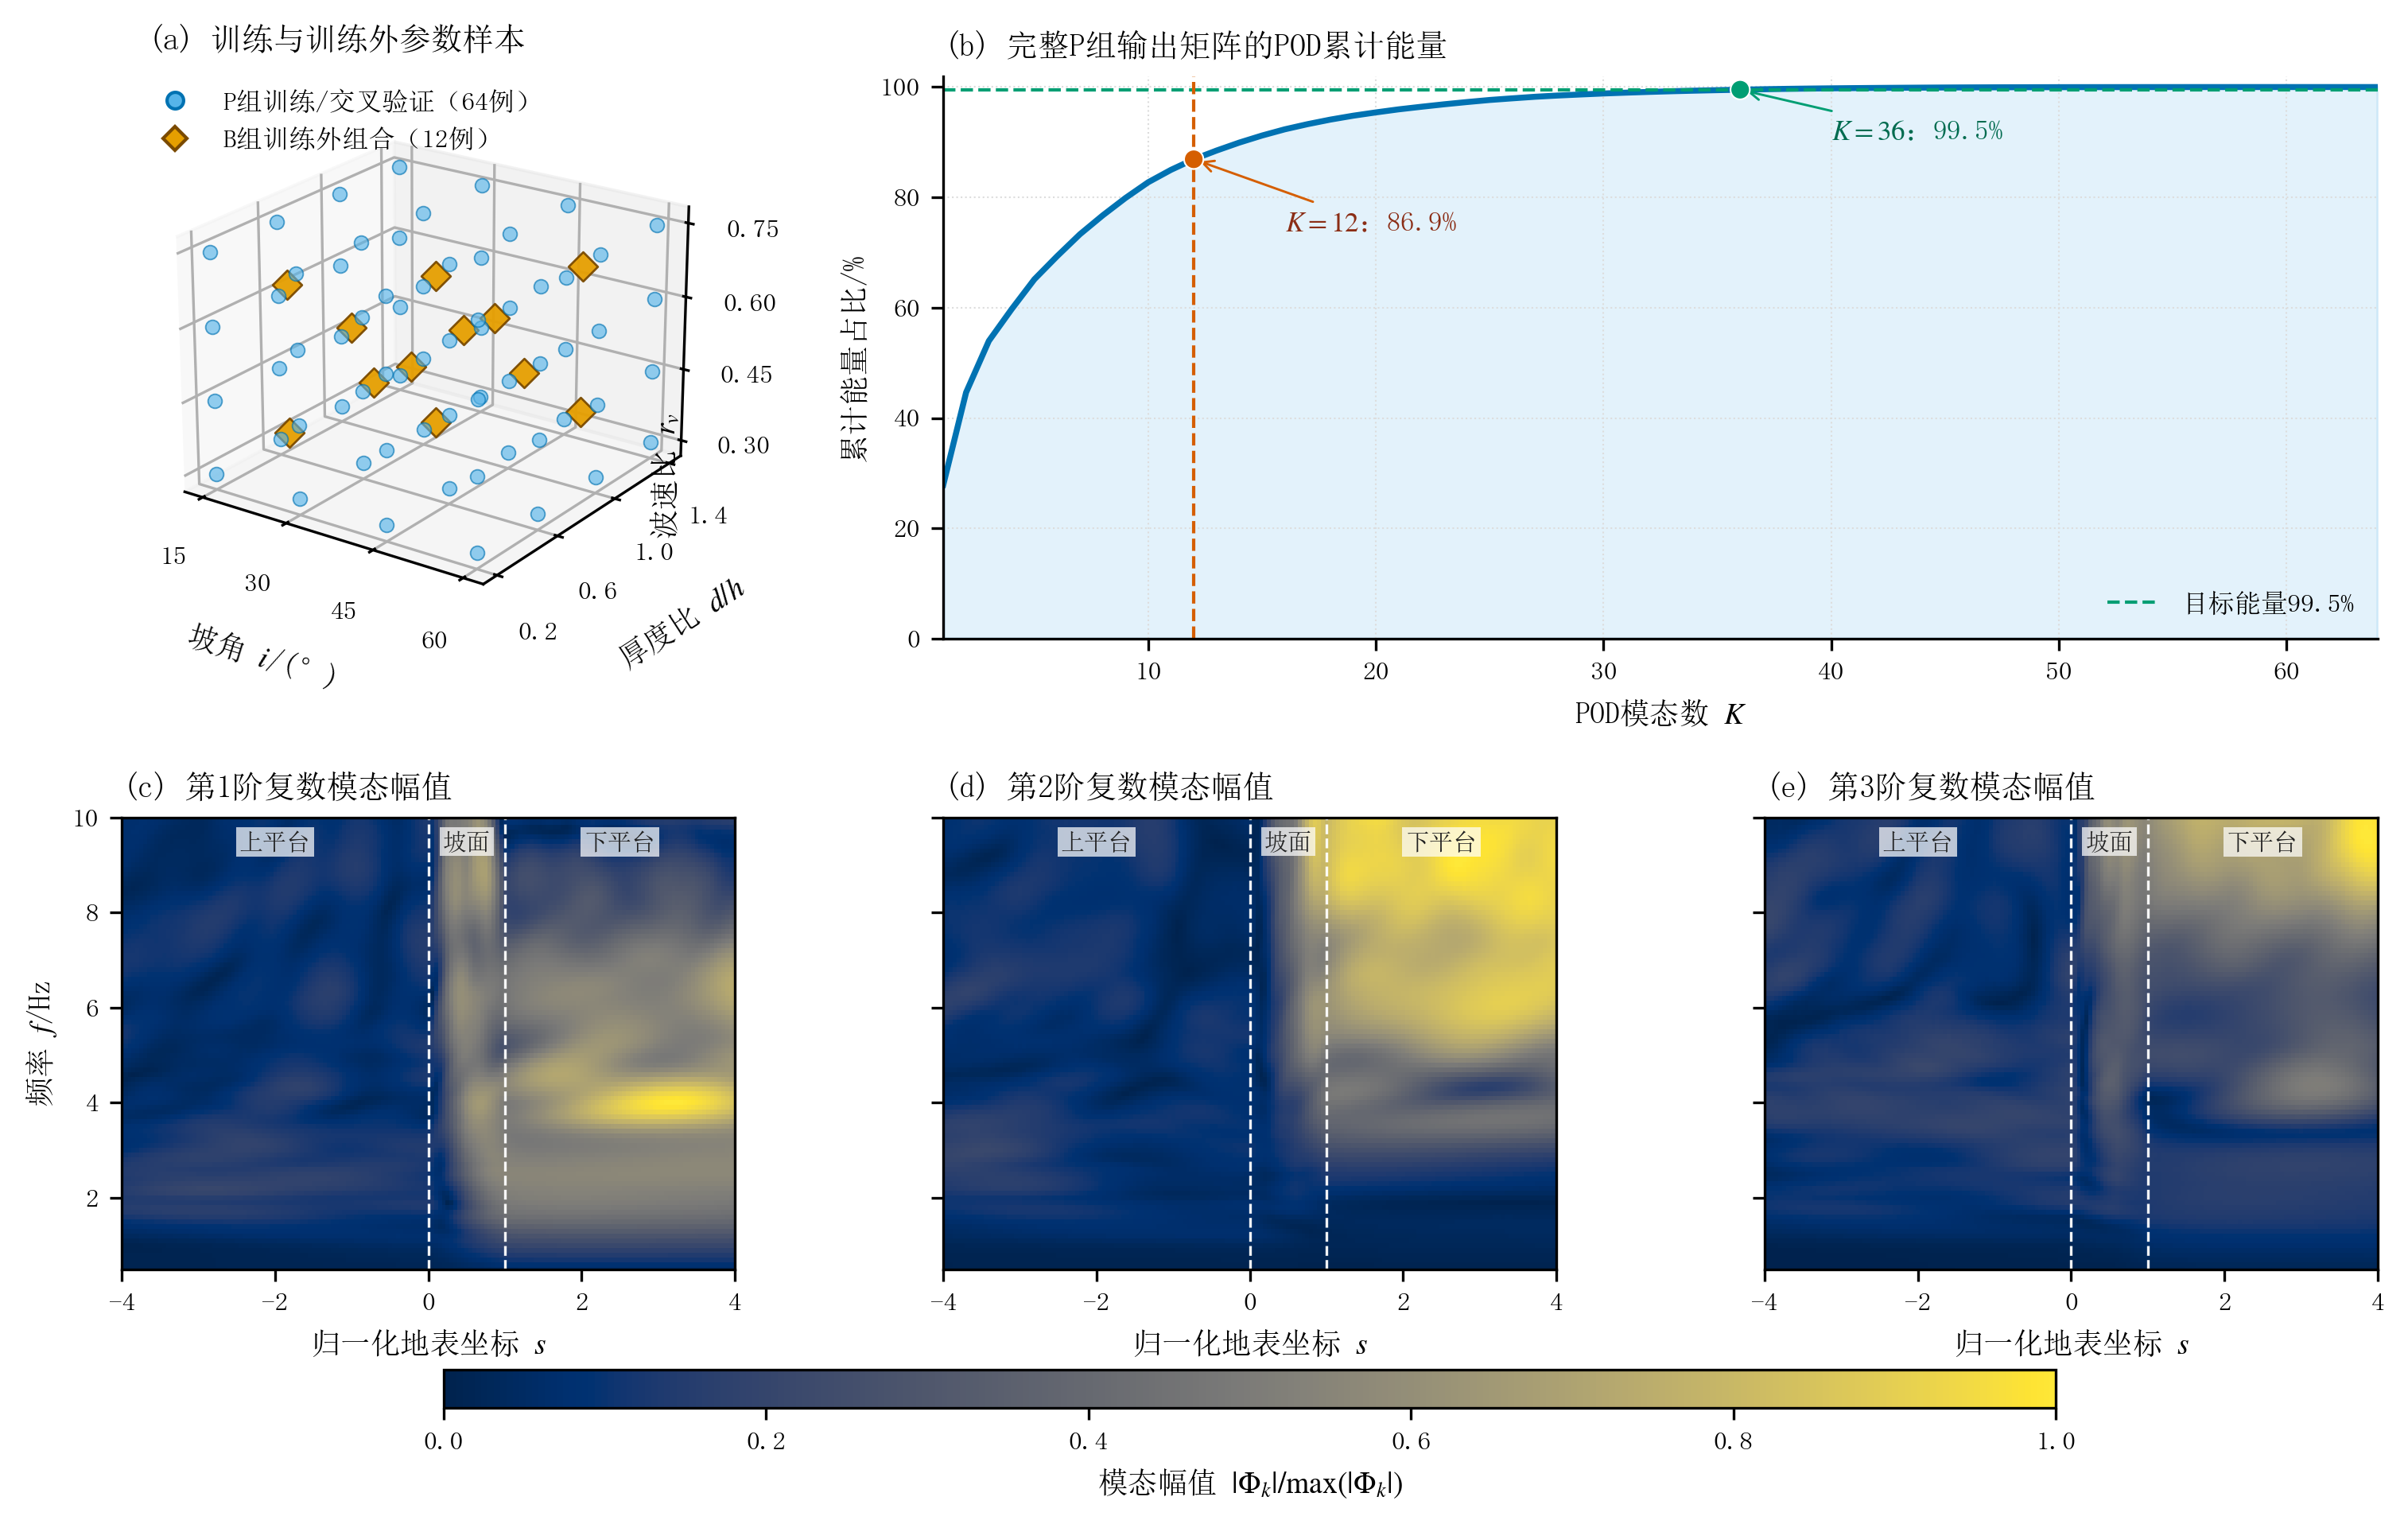

The table this chart was drawn from, first rows:
子图, 系列, x, y
子图1, 系列1, 15, 0.2
子图1, 系列1, 15, 0.2
子图1, 系列1, 15, 0.2
子图1, 系列1, 15, 0.2
子图1, 系列1, 15, 0.6
子图1, 系列1, 15, 0.6
子图1, 系列1, 15, 0.6
子图1, 系列1, 15, 0.6
子图1, 系列1, 15, 1
子图1, 系列1, 15, 1
子图1, 系列1, 15, 1
子图1, 系列1, 15, 1
子图1, 系列1, 15, 1.4
子图1, 系列1, 15, 1.4
子图1, 系列1, 15, 1.4
子图1, 系列1, 15, 1.4
子图1, 系列1, 30, 0.2
子图1, 系列1, 30, 0.2
子图1, 系列1, 30, 0.2
子图1, 系列1, 30, 0.2
子图1, 系列1, 30, 0.6
子图1, 系列1, 30, 0.6
子图1, 系列1, 30, 0.6
子图1, 系列1, 30, 0.6
子图1, 系列1, 30, 1
子图1, 系列1, 30, 1
子图1, 系列1, 30, 1
子图1, 系列1, 30, 1
子图1, 系列1, 30, 1.4
子图1, 系列1, 30, 1.4
子图1, 系列1, 30, 1.4
子图1, 系列1, 30, 1.4
子图1, 系列1, 45, 0.2
子图1, 系列1, 45, 0.2
子图1, 系列1, 45, 0.2
子图1, 系列1, 45, 0.2
子图1, 系列1, 45, 0.6
子图1, 系列1, 45, 0.6
子图1, 系列1, 45, 0.6
子图1, 系列1, 45, 0.6
子图1, 系列1, 45, 1
子图1, 系列1, 45, 1
子图1, 系列1, 45, 1
子图1, 系列1, 45, 1
子图1, 系列1, 45, 1.4
子图1, 系列1, 45, 1.4
子图1, 系列1, 45, 1.4
子图1, 系列1, 45, 1.4
子图1, 系列1, 60, 0.2
子图1, 系列1, 60, 0.2
子图1, 系列1, 60, 0.2
子图1, 系列1, 60, 0.2
子图1, 系列1, 60, 0.6
子图1, 系列1, 60, 0.6
子图1, 系列1, 60, 0.6
子图1, 系列1, 60, 0.6
子图1, 系列1, 60, 1
子图1, 系列1, 60, 1
子图1, 系列1, 60, 1
子图1, 系列1, 60, 1
... 98 more rows
